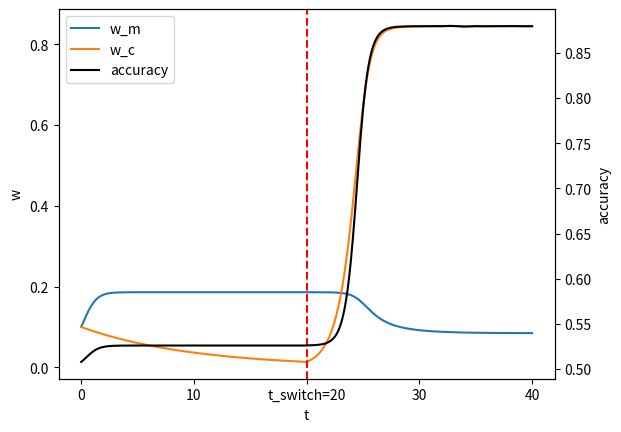

Python code for this plot:
# -*- coding: utf-8 -*-
"""
Created on Fri Sep 10 19:23:28 2021

[redacted]
"""


import numpy as np
import matplotlib.pyplot as plt
from scipy.integrate import solve_ivp
from scipy.special import erf
import seaborn as sns

def f(t,w,mu_m,mu_c,sigma_m,sigma_c,l):
    fw=np.zeros(2)
    fw[0]=-(mu_m**2+sigma_m**2)*w[0]**3-mu_m*mu_c*w[0]*w[1]**2+(mu_m-l)*w[0]
    fw[1]=-(mu_c**2+sigma_c**2)*w[1]**3-mu_m*mu_c*w[0]**2*w[1]+(mu_c-l)*w[1]
    return fw

def accuracy(w,mu_m,mu_c,sigma_m,sigma_c,sigma):
    sigma_tot2=sigma**2+w[0]**4*sigma_m**2+w[1]**4*sigma_c**2
    return (1+erf((w[0]**2*mu_m+w[1]**2*mu_c)/np.sqrt(2*sigma_tot2)))/2

def m1_sol(t,w0_m,mu_m,sigma_m):
    return 1/np.sqrt((mu_m**2+sigma_m**2)/(mu_m-l)+(1/w0_m**2-(mu_m**2+sigma_m**2)/(mu_m-l))*np.exp(-2*(mu_m-l)*t))

def c1_sol(t,w0_c,sigma_c):
    return 1/np.sqrt(-sigma_c**2/l+(1/w0_c**2+sigma_c**2/l)*np.exp(2*l*t))

mu_m,mu_c=1,1
sigma_m,sigma_c,sigma=5,0.5,0.5
l=0.1
w0=np.ones(2)*1e-1
t_switch=20
t_end=40
n_steps=401
dt=t_end/(n_steps-1)

t=np.linspace(0,t_end,n_steps)
w=np.zeros((2,n_steps))
w[0,:int(t_switch/dt)+1]=m1_sol(t[:int(t_switch/dt)+1],w0[0],mu_m,sigma_m)
w[1,:int(t_switch/dt)+1]=c1_sol(t[:int(t_switch/dt)+1],w0[1],sigma_c)

t2=t_end-t_switch
sol=solve_ivp(f,(0,t2),w[:,int(t_switch/dt)],t_eval=np.linspace(0,t2,int(t2/dt)+1),args=(mu_m,mu_c,sigma_m,sigma_c,l))
w[:,int(t_switch/dt):]=sol.y

acc=np.zeros(n_steps)
acc[:int(t_switch/dt)]=accuracy(w[:,:int(t_switch/dt)],mu_m,0,sigma_m,sigma_c,sigma)
acc[int(t_switch/dt):]=accuracy(w[:,int(t_switch/dt):],mu_m,mu_c,sigma_m,sigma_c,sigma)

fig,ax = plt.subplots()
ax.plot(t,w[0],label='w_m')
ax.plot(t,w[1],label='w_c')
plt.axvline(t_switch,linestyle='dashed',color='red')
ax2=ax.twinx()
ax2.plot(t,acc,color='black',label='accuracy')
ax.set_xlabel('t')
ax.set_ylabel('w')
ax2.set_ylabel('accuracy')
ax.set_xticks([0,10,20,30,40])
ax.set_xticklabels([0,10,'t_switch=20',30,40])
h1, l1 = ax.get_legend_handles_labels()
h2, l2 = ax2.get_legend_handles_labels()
ax.legend(h1+h2, l1+l2)

# #vary sigma_m
# mu_m,mu_c=1,1
# sigma_c,sigma=0.5,0.5
# l=0.1
# w0=np.ones(2)*1e-1
# t_switch=20
# t_end=80
# n_steps=1001
# dt=t_end/(n_steps-1)

# t=np.linspace(0,t_end,n_steps)
# t2=t_end-t_switch

# fig,ax = plt.subplots()
# sigma_m_list=[0.5,1,2,5,10,20]
# sns.set_palette('plasma',len(sigma_m_list))
# for sm in sigma_m_list:
#     w=np.zeros((2,n_steps))
#     w[0,:int(t_switch/dt)+1]=m1_sol(t[:int(t_switch/dt)+1],w0[0],mu_m,sm)
#     w[1,:int(t_switch/dt)+1]=c1_sol(t[:int(t_switch/dt)+1],w0[1],sigma_c)
#     sol=solve_ivp(f,(0,t2),w[:,int(t_switch/dt)],t_eval=np.linspace(0,t2,int(t2/dt)+1),args=(mu_m,mu_c,sm,sigma_c,l))
#     w[:,int(t_switch/dt):]=sol.y
#     acc=np.zeros(n_steps)
#     acc[:int(t_switch/dt)]=accuracy(w[:,:int(t_switch/dt)],mu_m,0,sm,sigma_c,sigma)
#     acc[int(t_switch/dt):]=accuracy(w[:,int(t_switch/dt):],mu_m,mu_c,sm,sigma_c,sigma)
#     plt.axvline(t_switch,linestyle='dashed',color='red')
#     ax.plot(t,acc,label='SNR_m='+str(1/sm))
# ax.set_xlabel('t')
# ax.set_ylabel('accuracy')
# ax.set_xticks([0,20,40,60,80])
# ax.set_xticklabels([0,'t_switch=20',40,60,80])
# ax.legend()
# plt.title('SNR_c=2')

# #vary lambda
# mu_m,mu_c=1,1
# sigma_m,sigma_c,sigma=5,0.5,0.5
# w0=np.ones(2)*1e-1
# t_switch=20
# t_end=80
# n_steps=1001
# dt=t_end/(n_steps-1)

# t=np.linspace(0,t_end,n_steps)
# t2=t_end-t_switch

# fig,ax = plt.subplots()
# lambda_list=[0.01,0.02,0.05,0.1,0.2,0.5]
# sns.set_palette('plasma',len(lambda_list))
# for l in lambda_list:
#     w=np.zeros((2,n_steps))
#     w[0,:int(t_switch/dt)+1]=m1_sol(t[:int(t_switch/dt)+1],w0[0],mu_m,sigma_m)
#     w[1,:int(t_switch/dt)+1]=c1_sol(t[:int(t_switch/dt)+1],w0[1],sigma_c)
#     sol=solve_ivp(f,(0,t2),w[:,int(t_switch/dt)],t_eval=np.linspace(0,t2,int(t2/dt)+1),args=(mu_m,mu_c,sigma_m,sigma_c,l))
#     w[:,int(t_switch/dt):]=sol.y
#     acc=np.zeros(n_steps)
#     acc[:int(t_switch/dt)]=accuracy(w[:,:int(t_switch/dt)],mu_m,0,sigma_m,sigma_c,sigma)
#     acc[int(t_switch/dt):]=accuracy(w[:,int(t_switch/dt):],mu_m,mu_c,sigma_m,sigma_c,sigma)
#     plt.axvline(t_switch,linestyle='dashed',color='red')
#     ax.plot(t,acc,label='lambda='+str(l))
# ax.set_xlabel('t')
# ax.set_ylabel('accuracy')
# ax.set_xticks([0,20,40,60,80])
# ax.set_xticklabels([0,'t_switch=20',40,60,80])
# ax.legend()

# #vary init
# mu_m,mu_c=1,1
# sigma_m,sigma_c,sigma=5,0.5,0.5
# l=0.1
# t_switch=20
# t_end=80
# n_steps=1001
# dt=t_end/(n_steps-1)

# t=np.linspace(0,t_end,n_steps)
# t2=t_end-t_switch

# fig,ax = plt.subplots()
# init_list=[1e-3,1e-2,1e-1,1]
# sns.set_palette('plasma',len(init_list))
# for init_scale in init_list:
#     w0=np.ones(2)*init_scale
#     w0[0]=1e-1
#     w=np.zeros((2,n_steps))
#     w[0,:int(t_switch/dt)+1]=m1_sol(t[:int(t_switch/dt)+1],w0[0],mu_m,sigma_m)
#     w[1,:int(t_switch/dt)+1]=c1_sol(t[:int(t_switch/dt)+1],w0[1],sigma_c)
#     sol=solve_ivp(f,(0,t2),w[:,int(t_switch/dt)],t_eval=np.linspace(0,t2,int(t2/dt)+1),args=(mu_m,mu_c,sigma_m,sigma_c,l))
#     w[:,int(t_switch/dt):]=sol.y
#     acc=np.zeros(n_steps)
#     acc[:int(t_switch/dt)]=accuracy(w[:,:int(t_switch/dt)],mu_m,0,sigma_m,sigma_c,sigma)
#     acc[int(t_switch/dt):]=accuracy(w[:,int(t_switch/dt):],mu_m,mu_c,sigma_m,sigma_c,sigma)
#     plt.axvline(t_switch,linestyle='dashed',color='red')
#     ax.plot(t,acc,label='wc_0='+str(init_scale))
# ax.set_xlabel('t')
# ax.set_ylabel('accuracy')
# ax.set_xticks([0,20,40,60,80])
# ax.set_xticklabels([0,'t_switch=20',40,60,80])
# ax.legend()
